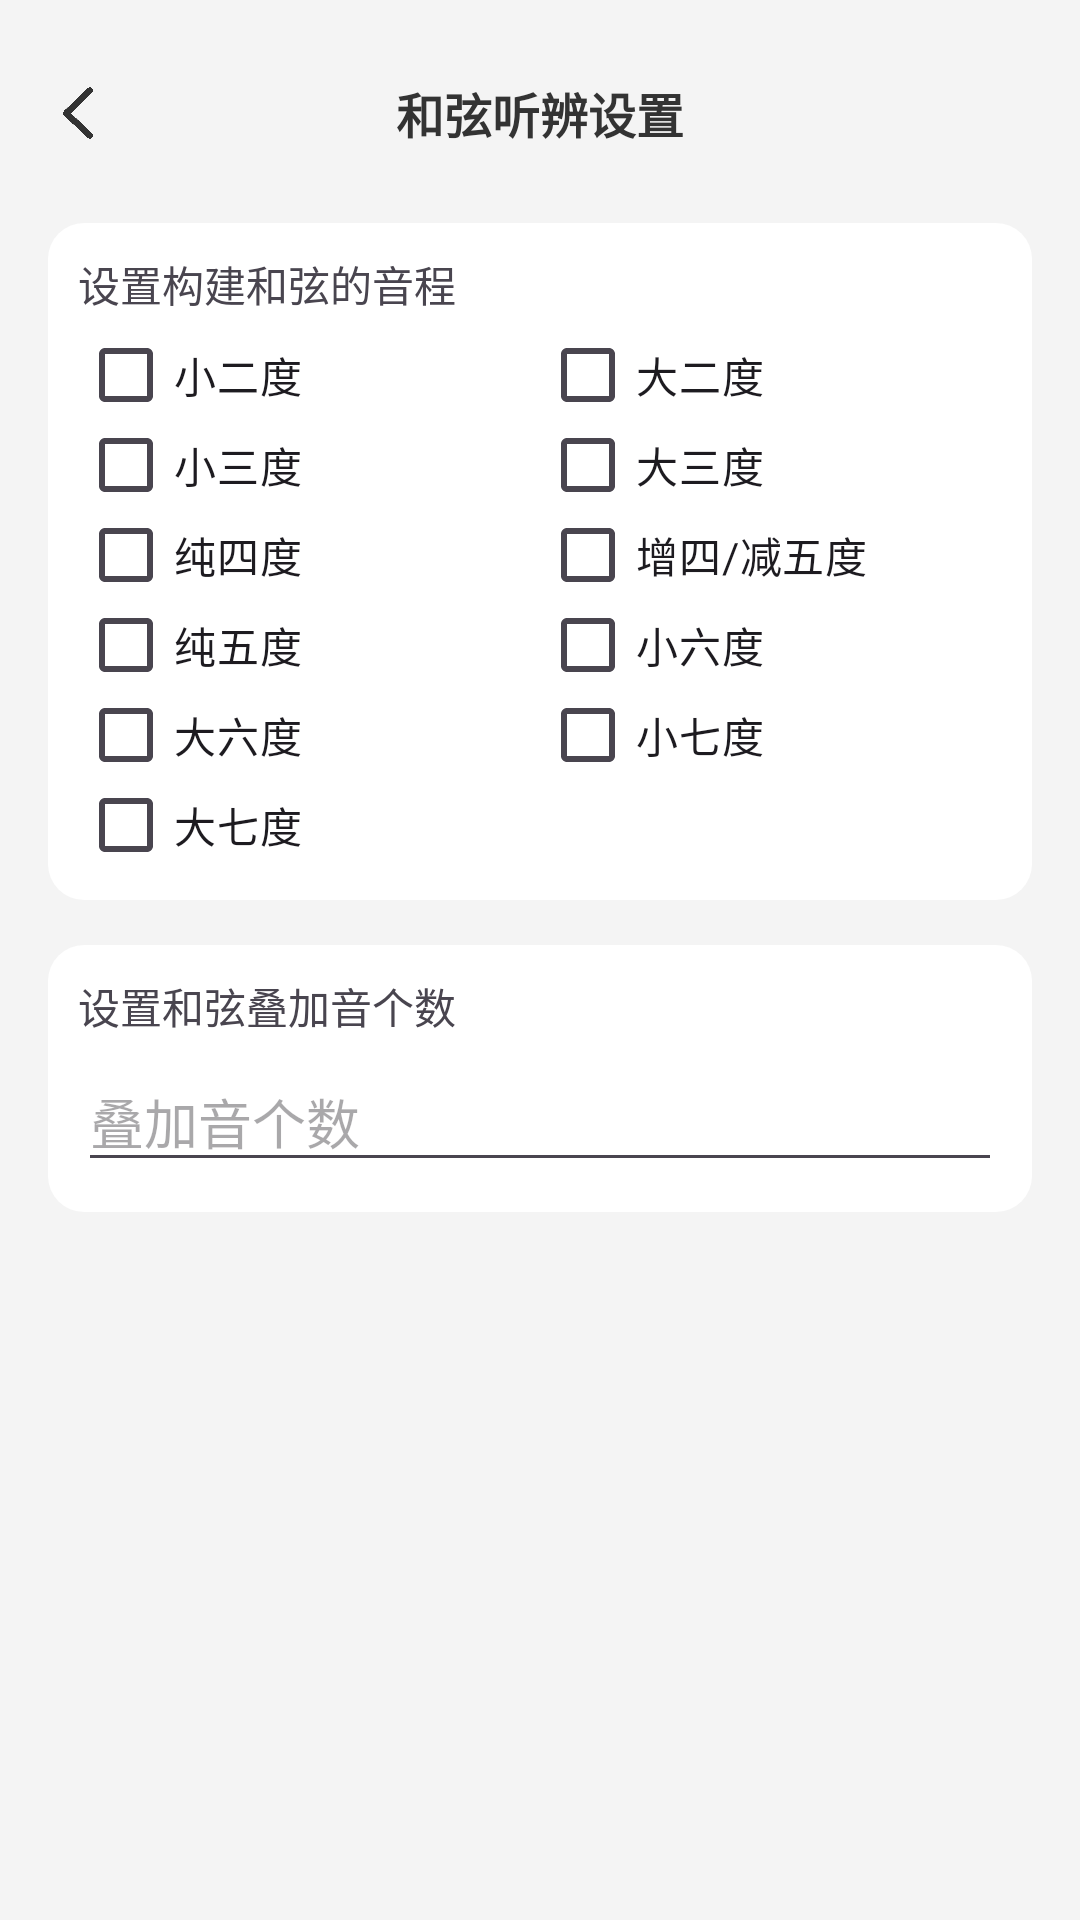

Reconstruct the res/layout file that produces this screen, plus the resources it refers to.
<!-- AndroidManifest.xml: application theme Theme.PianoApp -->
<!-- res/layout/activity_tool_chord_setting.xml -->
<?xml version="1.0" encoding="utf-8"?>
<LinearLayout
    xmlns:android="http://schemas.android.com/apk/res/android"
    android:layout_width="match_parent"
    android:layout_height="match_parent"
    android:orientation="vertical"
    android:padding="16dp"
    android:background="@color/high_light_gray">
    <FrameLayout
        android:layout_width="match_parent"
        android:layout_height="wrap_content">
        <TextView
            android:layout_width="match_parent"
            android:layout_height="wrap_content"
            android:text="和弦听辨设置"
            android:textColor="@color/black"
            android:textStyle="bold"
            android:textSize="16sp"
            android:gravity="center"
            android:padding="10dp"/>

        <ImageButton
            android:id="@+id/back"
            android:background="@drawable/img_back"
            android:backgroundTint="@color/black"
            android:layout_width="20dp"
            android:layout_height="20dp"
            android:layout_gravity="center_vertical" />

    </FrameLayout>

    <LinearLayout
        android:background="@drawable/bg_option"
        android:layout_width="match_parent"
        android:layout_height="wrap_content"
        android:orientation="vertical"
        android:layout_marginTop="15dp"
        android:padding="10dp">
        <TextView
            android:layout_width="match_parent"
            android:layout_height="wrap_content"
            android:layout_marginBottom="5dp"
            android:text="设置构建和弦的音程"/>
        <LinearLayout
            android:id="@+id/interval_checkboxes"
            android:orientation="vertical"
            android:layout_width="match_parent"
            android:layout_height="wrap_content">
            <LinearLayout
                android:orientation="horizontal"
                android:layout_width="match_parent"
                android:layout_height="wrap_content">
                <CheckBox
                    android:layout_width="0dp"
                    android:layout_weight="1"
                    android:layout_height="30dp"
                    android:text="小二度" />
                <CheckBox
                    android:layout_width="0dp"
                    android:layout_weight="1"
                    android:layout_height="30dp"
                    android:text="大二度" />
            </LinearLayout>
            <LinearLayout
                android:orientation="horizontal"
                android:layout_width="match_parent"
                android:layout_height="wrap_content">
                <CheckBox
                    android:layout_width="0dp"
                    android:layout_weight="1"
                    android:layout_height="30dp"
                    android:text="小三度" />
                <CheckBox
                    android:layout_width="0dp"
                    android:layout_weight="1"
                    android:layout_height="30dp"
                    android:text="大三度" />
            </LinearLayout>
            <LinearLayout
                android:orientation="horizontal"
                android:layout_width="match_parent"
                android:layout_height="wrap_content">
                <CheckBox
                    android:layout_width="0dp"
                    android:layout_weight="1"
                    android:layout_height="30dp"
                    android:text="纯四度" />
                <CheckBox
                    android:layout_width="0dp"
                    android:layout_weight="1"
                    android:layout_height="30dp"
                    android:text="增四/减五度" />
            </LinearLayout>
            <LinearLayout
                android:orientation="horizontal"
                android:layout_width="match_parent"
                android:layout_height="wrap_content">
                <CheckBox
                    android:layout_width="0dp"
                    android:layout_weight="1"
                    android:layout_height="30dp"
                    android:text="纯五度" />
                <CheckBox
                    android:layout_width="0dp"
                    android:layout_weight="1"
                    android:layout_height="30dp"
                    android:text="小六度" />
            </LinearLayout>
            <LinearLayout
                android:orientation="horizontal"
                android:layout_width="match_parent"
                android:layout_height="wrap_content">
                <CheckBox
                    android:layout_width="0dp"
                    android:layout_weight="1"
                    android:layout_height="30dp"
                    android:text="大六度" />
                <CheckBox
                    android:layout_width="0dp"
                    android:layout_weight="1"
                    android:layout_height="30dp"
                    android:text="小七度" />
            </LinearLayout>
            <LinearLayout
                android:orientation="horizontal"
                android:layout_width="match_parent"
                android:layout_height="wrap_content">
                <CheckBox
                    android:layout_width="0dp"
                    android:layout_weight="1"
                    android:layout_height="30dp"
                    android:text="大七度" />
            </LinearLayout>
        </LinearLayout>
    </LinearLayout>

    <LinearLayout
        android:background="@drawable/bg_option"
        android:layout_width="match_parent"
        android:layout_height="wrap_content"
        android:orientation="vertical"
        android:layout_marginTop="15dp"
        android:padding="10dp">
        <TextView
            android:layout_width="match_parent"
            android:layout_height="wrap_content"
            android:layout_marginBottom="5dp"
            android:text="设置和弦叠加音个数"/>
        <EditText
            android:id="@+id/et_num_notes"
            android:layout_width="match_parent"
            android:layout_height="wrap_content"
            android:hint="叠加音个数"
            android:inputType="number" />
    </LinearLayout>


</LinearLayout>
<!-- resources referenced by this layout -->
<resources>
  <color name="black">#333333</color>
  <color name="high_light_gray">#F4F4F4</color>
  <!-- drawable bg_option (drawable) -->
  <?xml version="1.0" encoding="utf-8"?>
  <shape xmlns:android="http://schemas.android.com/apk/res/android">
      <padding android:left="10dp" android:right="10dp"/>
      <solid android:color="@color/white" />
      <corners android:radius="12dp" />
  </shape>
  <!-- drawable img_back: png bitmap (drawable, 4729 bytes) -->
  <style name="Theme.PianoApp" parent="Base.Theme.PianoApp" />
  <color name="white">#FFFFFFFF</color>
  <style name="Base.Theme.PianoApp" parent="Theme.Material3.DayNight.NoActionBar">
          
          <item name="colorPrimary">@color/black</item>
          <item name="colorPrimaryDark">@color/white</item>
          <item name="colorAccent">@color/black</item>
          <item name="android:textColorHighlight">@color/translucent_gray</item>
          <item name="android:statusBarColor">@color/white</item>
          <item name="android:windowLightStatusBar">true</item>
          <item name="android:navigationBarColor">@color/white</item>
          <item name="android:windowLightNavigationBar">true</item>
          <item name="android:windowBackground">@color/white</item>
          <item name="colorOnPrimary">@color/white</item>
  
          <item name="android:fitsSystemWindows">true</item>
      </style>
  <color name="translucent_gray">#80BDBDBD</color>
</resources>
